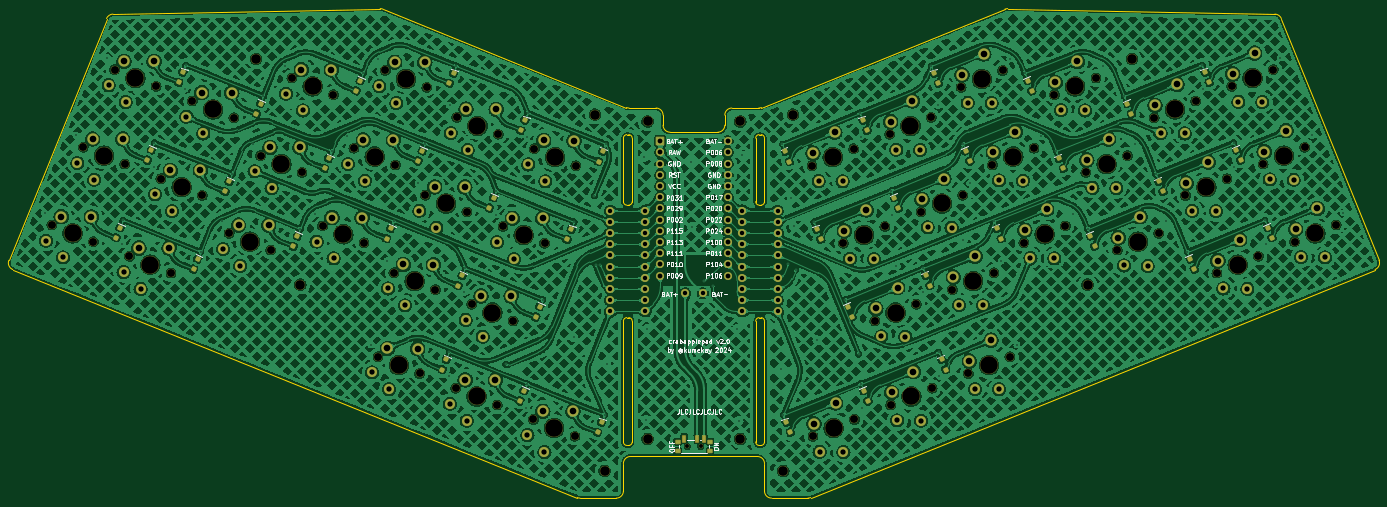
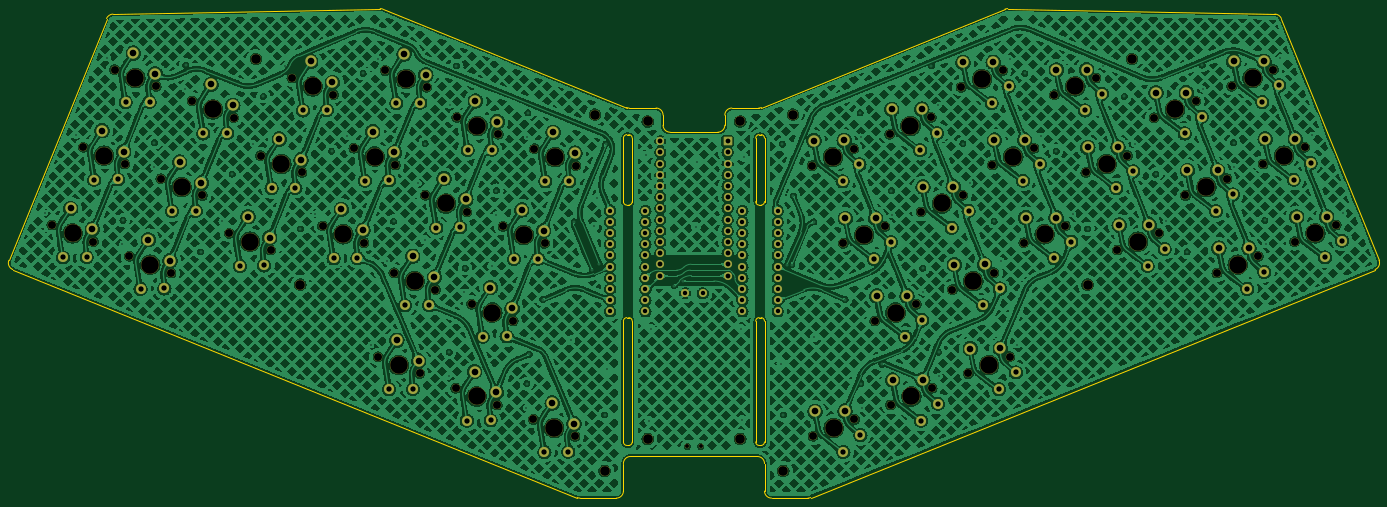
Circuit board: 10 layer files. Board 310.7 x 111.0 mm.
- bottom_copper: kbd-CuBottom.gbr (2090512 bytes)
- top_copper: kbd-CuTop.gbr (2398017 bytes)
- outline: kbd-EdgeCuts.gbr (4952 bytes)
- bottom_mask: kbd-MaskBottom.gbr (14257 bytes)
- top_mask: kbd-MaskTop.gbr (17879 bytes)
- drill: kbd-NPTH.drl (2785 bytes)
- drill: kbd-PTH.drl (6135 bytes)
- paste: kbd-PasteBottom.gbr (443 bytes)
- bottom_silk: kbd-SilkBottom.gbr (14267 bytes)
- top_silk: kbd-SilkTop.gbr (106159 bytes)

=== bottom_copper: kbd-CuBottom.gbr (2090512 bytes, source omitted) ===
=== top_copper: kbd-CuTop.gbr (2398017 bytes, source omitted) ===
=== outline: kbd-EdgeCuts.gbr ===
%TF.GenerationSoftware,KiCad,Pcbnew,8.0.3*%
%TF.CreationDate,2024-06-30T16:48:01+02:00*%
%TF.ProjectId,kbd,6b62642e-6b69-4636-9164-5f7063625858,2*%
%TF.SameCoordinates,Original*%
%TF.FileFunction,Profile,NP*%
%FSLAX46Y46*%
G04 Gerber Fmt 4.6, Leading zero omitted, Abs format (unit mm)*
G04 Created by KiCad (PCBNEW 8.0.3) date 2024-06-30 16:48:01*
%MOMM*%
%LPD*%
G01*
G04 APERTURE LIST*
%TA.AperFunction,Profile*%
%ADD10C,0.150000*%
%TD*%
G04 APERTURE END LIST*
D10*
X201397681Y-191916718D02*
X193147668Y-191916719D01*
X225997681Y-107335313D02*
G75*
G02*
X224397681Y-108935396I-1599935J-148D01*
G01*
X87236903Y-82150202D02*
X147843497Y-80907846D01*
X204298964Y-103452440D02*
X210397681Y-103452438D01*
X234197681Y-150975315D02*
X233797681Y-150975316D01*
X63630289Y-137988300D02*
X85786202Y-83150492D01*
X202997680Y-184075314D02*
G75*
G02*
X204597681Y-182475395I1600065J-146D01*
G01*
X202997680Y-184075314D02*
X202997680Y-190316718D01*
X204997681Y-124675316D02*
G75*
G02*
X204197682Y-125475397I-799936J-145D01*
G01*
X234997680Y-124675314D02*
X234997680Y-110275315D01*
X213597679Y-108935316D02*
X224397681Y-108935314D01*
X210397681Y-103452438D02*
G75*
G02*
X211997668Y-105052440I-135J-1600122D01*
G01*
X234997679Y-179175314D02*
G75*
G02*
X234197679Y-179975393I-799933J-146D01*
G01*
X192548297Y-191800212D02*
X64514414Y-140071165D01*
X211997680Y-105052440D02*
X211997681Y-107335314D01*
X290151864Y-80907848D02*
X350758456Y-82150200D01*
X233797680Y-179975315D02*
G75*
G02*
X232997691Y-179175315I-135J799854D01*
G01*
X233797680Y-179975315D02*
X234197679Y-179975316D01*
X236597680Y-191916719D02*
G75*
G02*
X234997687Y-190316720I-134J1599859D01*
G01*
X204997681Y-179175315D02*
X204997680Y-151775314D01*
X227597680Y-103452440D02*
X233696398Y-103452439D01*
X204197681Y-150975315D02*
G75*
G02*
X204997692Y-151775314I-35J-800046D01*
G01*
X352209157Y-83150494D02*
X374365072Y-137988301D01*
X203797680Y-179975314D02*
X204197681Y-179975316D01*
X244847693Y-191916718D02*
X236597680Y-191916719D01*
X202997680Y-151775316D02*
G75*
G02*
X203797681Y-150975395I800066J-145D01*
G01*
X204997681Y-124675316D02*
X204997680Y-110275316D01*
X234197679Y-109475313D02*
X233797682Y-109475315D01*
X203797681Y-125475315D02*
X204197682Y-125475316D01*
X233397682Y-182475315D02*
X204597681Y-182475316D01*
X202997680Y-110275315D02*
X202997680Y-124675314D01*
X193147668Y-191916719D02*
G75*
G02*
X192548294Y-191800219I-123J1599459D01*
G01*
X232997681Y-151775314D02*
X232997681Y-179175315D01*
X203797681Y-125475315D02*
G75*
G02*
X202997691Y-124675314I-135J799855D01*
G01*
X234197681Y-150975315D02*
G75*
G02*
X234997691Y-151775315I-135J-800145D01*
G01*
X233397682Y-182475315D02*
G75*
G02*
X234997692Y-184075316I-136J-1600146D01*
G01*
X204197682Y-109475314D02*
X203797681Y-109475313D01*
X202997680Y-110275315D02*
G75*
G02*
X203797681Y-109475394I800066J-145D01*
G01*
X204298964Y-103452440D02*
G75*
G02*
X203699593Y-103335933I-118J1599380D01*
G01*
X225997681Y-107335313D02*
X225997681Y-105052439D01*
X147843497Y-80907846D02*
G75*
G02*
X148475654Y-81024024I32649J-1600314D01*
G01*
X234197679Y-109475313D02*
G75*
G02*
X234997693Y-110275315I-33J-800047D01*
G01*
X245447064Y-191800212D02*
G75*
G02*
X244847693Y-191916703I-599518J1484451D01*
G01*
X85786202Y-83150492D02*
G75*
G02*
X87236905Y-82150181I1483444J-599269D01*
G01*
X232997681Y-110275316D02*
G75*
G02*
X233797682Y-109475396I800064J-144D01*
G01*
X225997681Y-105052439D02*
G75*
G02*
X227597680Y-103452396I1600164J-121D01*
G01*
X234295768Y-103335934D02*
G75*
G02*
X233696398Y-103452438I-599322J1483273D01*
G01*
X204997681Y-179175315D02*
G75*
G02*
X204197681Y-179975396I-799935J-146D01*
G01*
X374365072Y-137988301D02*
G75*
G02*
X373480970Y-140071221I-1483626J-599360D01*
G01*
X234295768Y-103335934D02*
X289519702Y-81024016D01*
X202997680Y-190316718D02*
G75*
G02*
X201397681Y-191916796I-1599935J-143D01*
G01*
X148475658Y-81024015D02*
X203699593Y-103335934D01*
X373480948Y-140071165D02*
X245447064Y-191800212D01*
X233797681Y-125475314D02*
G75*
G02*
X232997593Y-124675314I-35J800053D01*
G01*
X204197681Y-150975315D02*
X203797681Y-150975314D01*
X213597679Y-108935316D02*
G75*
G02*
X211997691Y-107335314I-133J1599855D01*
G01*
X234997680Y-190316720D02*
X234997682Y-184075316D01*
X202997680Y-151775316D02*
X202997681Y-179175315D01*
X64514414Y-140071165D02*
G75*
G02*
X63630328Y-137988316I599232J1483404D01*
G01*
X204197682Y-109475314D02*
G75*
G02*
X204997693Y-110275316I-136J-800147D01*
G01*
X234997680Y-124675314D02*
G75*
G02*
X234197680Y-125475395I-799934J-147D01*
G01*
X233797681Y-125475314D02*
X234197680Y-125475314D01*
X203797680Y-179975314D02*
G75*
G02*
X202997692Y-179175315I-34J799954D01*
G01*
X289519702Y-81024016D02*
G75*
G02*
X290151864Y-80907860I599344J-1483544D01*
G01*
X232997681Y-151775314D02*
G75*
G02*
X233797681Y-150975396I800065J-147D01*
G01*
X232997681Y-110275316D02*
X232997679Y-124675314D01*
X234997679Y-179175314D02*
X234997681Y-151775315D01*
X350758456Y-82150200D02*
G75*
G02*
X352209172Y-83150488I-32911J-1599861D01*
G01*
M02*

=== bottom_mask: kbd-MaskBottom.gbr (14257 bytes, source omitted) ===
=== top_mask: kbd-MaskTop.gbr (17879 bytes, source omitted) ===
=== drill: kbd-NPTH.drl ===
M48
; DRILL file {KiCad 8.0.3} date 2024-06-30T16:48:01+0200
; FORMAT={-:-/ absolute / inch / decimal}
; #@! TF.CreationDate,2024-06-30T16:48:01+02:00
; #@! TF.GenerationSoftware,Kicad,Pcbnew,8.0.3
; #@! TF.FileFunction,NonPlated,1,2,NPTH
FMAT,2
INCH
; #@! TA.AperFunction,NonPlated,NPTH,ComponentDrill
T1C0.0354
; #@! TA.AperFunction,NonPlated,NPTH,ComponentDrill
T2C0.0709
; #@! TA.AperFunction,NonPlated,NPTH,ComponentDrill
T3C0.0866
; #@! TA.AperFunction,NonPlated,NPTH,ComponentDrill
T4C0.1575
%
G90
G05
T1
X8.5629Y-7.0945
X8.681Y-7.0945
T2
X2.8886Y-5.1162
X3.1688Y-4.4226
X3.2595Y-5.2661
X3.449Y-3.7291
X3.5397Y-4.5725
X3.5821Y-5.3964
X3.8199Y-3.8789
X3.8624Y-4.7029
X3.953Y-5.5463
X4.1426Y-4.0093
X4.2332Y-4.8527
X4.4719Y-5.1911
X4.5135Y-4.1591
X4.7521Y-4.4976
X4.8427Y-5.341
X5.0323Y-3.804
X5.123Y-4.6474
X5.3055Y-5.1246
X5.4032Y-3.9539
X5.5858Y-4.431
X5.6764Y-5.2744
X5.8015Y-6.2931
X5.866Y-3.7375
X5.9431Y-5.5435
X5.9566Y-4.5809
X6.1724Y-6.443
X6.2233Y-4.85
X6.2368Y-3.8873
X6.3139Y-5.6934
X6.4951Y-6.5733
X6.5035Y-4.1564
X6.5941Y-4.9998
X6.6366Y-5.8237
X6.866Y-6.7232
X6.8744Y-4.3062
X6.9168Y-5.1302
X7.0075Y-5.9736
X7.1887Y-6.8536
X7.1971Y-4.4366
X7.2877Y-5.28
X7.5595Y-7.0034
X7.5679Y-4.5865
X9.676Y-4.5865
X9.6844Y-7.0034
X9.9562Y-5.28
X10.0469Y-4.4366
X10.0552Y-6.8536
X10.2364Y-5.9736
X10.3271Y-5.1302
X10.3695Y-4.3062
X10.3779Y-6.7232
X10.6073Y-5.8237
X10.6498Y-4.9998
X10.7404Y-4.1564
X10.7488Y-6.5733
X10.93Y-5.6934
X11.0071Y-3.8873
X11.0206Y-4.85
X11.0715Y-6.443
X11.2873Y-4.5809
X11.3009Y-5.5435
X11.3779Y-3.7375
X11.4424Y-6.2931
X11.5675Y-5.2744
X11.6582Y-4.431
X11.8407Y-3.9539
X11.9384Y-5.1246
X12.121Y-4.6474
X12.2116Y-3.804
X12.4012Y-5.341
X12.4918Y-4.4976
X12.7305Y-4.1591
X12.772Y-5.1911
X13.0107Y-4.8527
X13.1013Y-4.0093
X13.2909Y-5.5463
X13.3815Y-4.7029
X13.424Y-3.8789
X13.6618Y-5.3964
X13.7042Y-4.5725
X13.7949Y-3.7291
X13.9845Y-5.2661
X14.0751Y-4.4226
X14.3553Y-5.1162
T3
X4.7116Y-3.6341
X5.1074Y-5.6496
X7.738Y-4.1308
X7.8242Y-7.312
X8.2086Y-4.1919
X8.2086Y-7.0266
X9.0353Y-7.0266
X9.0353Y-4.1919
X9.4197Y-7.312
X9.5059Y-4.1308
X12.1365Y-5.6496
X12.5323Y-3.6341
T4
X3.074Y-5.1911
X3.3542Y-4.4976
X3.6345Y-3.804
X3.7676Y-5.4713
X4.0478Y-4.7778
X4.328Y-4.0842
X4.6573Y-5.2661
X4.9375Y-4.5725
X5.2177Y-3.8789
X5.491Y-5.1995
X5.7712Y-4.5059
X5.987Y-6.368
X6.0514Y-3.8124
X6.1285Y-5.6184
X6.4087Y-4.9249
X6.6805Y-6.6483
X6.6889Y-4.2313
X6.8221Y-5.8987
X7.1023Y-5.2051
X7.3741Y-6.9285
X7.3825Y-4.5115
X9.8614Y-4.5115
X9.8698Y-6.9285
X10.1416Y-5.2051
X10.4219Y-5.8987
X10.555Y-4.2313
X10.5634Y-6.6483
X10.8352Y-4.9249
X11.1154Y-5.6184
X11.1925Y-3.8124
X11.2569Y-6.368
X11.4727Y-4.5059
X11.7529Y-5.1995
X12.0262Y-3.8789
X12.3064Y-4.5725
X12.5866Y-5.2661
X12.9159Y-4.0842
X13.1961Y-4.7778
X13.4763Y-5.4713
X13.6095Y-3.804
X13.8897Y-4.4976
X14.1699Y-5.1911
M30

=== drill: kbd-PTH.drl (6135 bytes, source omitted) ===
=== paste: kbd-PasteBottom.gbr ===
%TF.GenerationSoftware,KiCad,Pcbnew,8.0.3*%
%TF.CreationDate,2024-06-30T16:48:01+02:00*%
%TF.ProjectId,kbd,6b62642e-6b69-4636-9164-5f7063625858,2*%
%TF.SameCoordinates,Original*%
%TF.FileFunction,Paste,Bot*%
%TF.FilePolarity,Positive*%
%FSLAX46Y46*%
G04 Gerber Fmt 4.6, Leading zero omitted, Abs format (unit mm)*
G04 Created by KiCad (PCBNEW 8.0.3) date 2024-06-30 16:48:01*
%MOMM*%
%LPD*%
G01*
G04 APERTURE LIST*
G04 APERTURE END LIST*
M02*

=== bottom_silk: kbd-SilkBottom.gbr (14267 bytes, source omitted) ===
=== top_silk: kbd-SilkTop.gbr (106159 bytes, source omitted) ===
